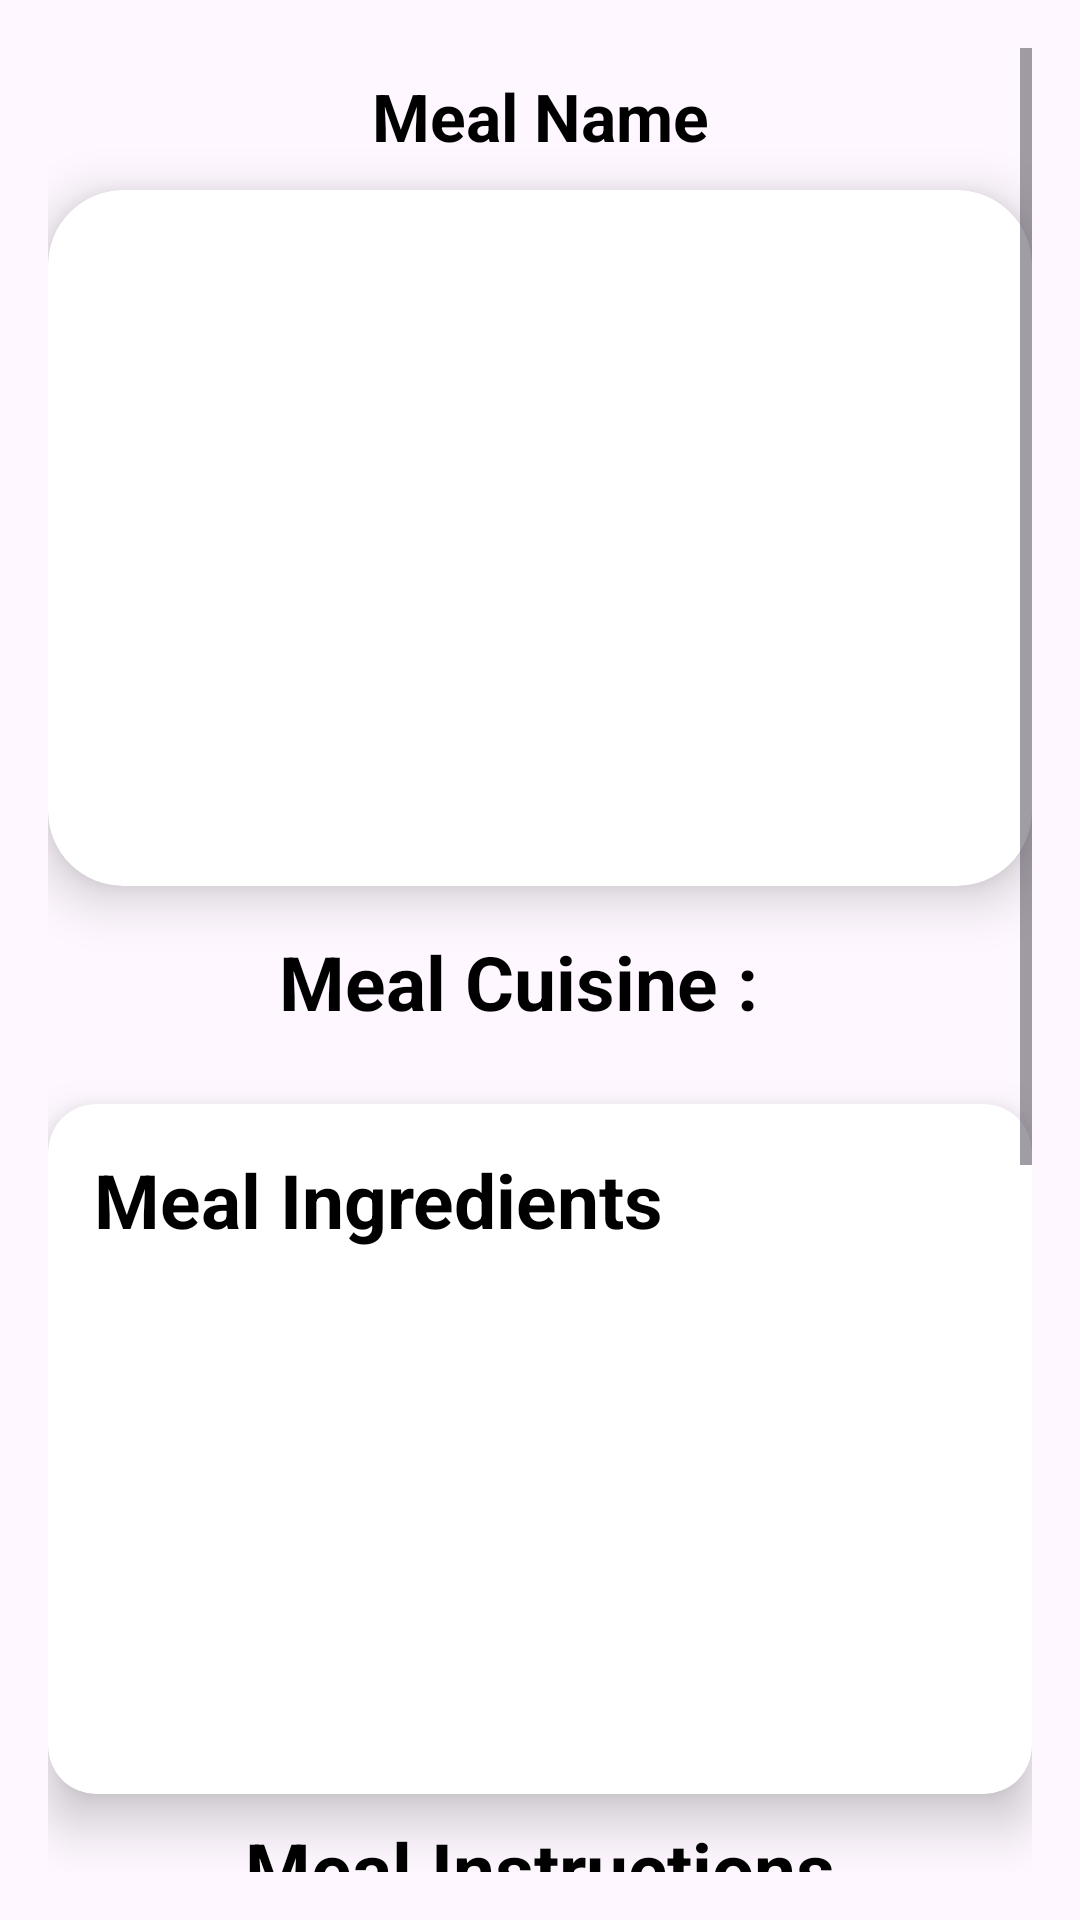

Reconstruct the res/layout file that produces this screen, plus the resources it refers to.
<!-- AndroidManifest.xml: application theme Theme.FoodPlanner -->
<!-- res/layout/meal_details_fragment.xml -->
<?xml version="1.0" encoding="utf-8"?>
<androidx.constraintlayout.widget.ConstraintLayout
    xmlns:android="http://schemas.android.com/apk/res/android"
    xmlns:app="http://schemas.android.com/apk/res-auto"
    xmlns:tools="http://schemas.android.com/tools"
    android:layout_width="match_parent"
    android:layout_height="match_parent"
    tools:context=".RandomMealFeature.View.RandomMealFragment">

    
    <ScrollView
        android:id="@+id/scrollView"
        android:layout_width="0dp"
        android:layout_height="0dp"
        app:layout_constraintEnd_toEndOf="parent"
        app:layout_constraintStart_toStartOf="parent"
        app:layout_constraintTop_toTopOf="parent"
        app:layout_constraintBottom_toBottomOf="parent"
        android:padding="16dp">

        <LinearLayout
            android:layout_width="match_parent"
            android:layout_height="match_parent"
            android:orientation="vertical"
            android:gravity="center_horizontal">

            
            <TextView
                android:id="@+id/mealNameTextView"
                android:layout_width="match_parent"
                android:layout_height="wrap_content"
                android:layout_marginTop="8dp"
                android:layout_marginBottom="10dp"
                android:text="Meal Name"
                android:textAlignment="center"
                android:textSize="22sp"
                android:textStyle="bold"
                android:textColor="@color/black"
                android:fontFamily="sans-serif" />

            
            <androidx.cardview.widget.CardView
                android:id="@+id/mealCardView"
                android:layout_width="match_parent"
                android:layout_height="232dp"
                app:cardCornerRadius="25dp"
                app:cardElevation="10dp">

                
                <com.google.android.material.imageview.ShapeableImageView
                    android:id="@+id/mealImageView"
                    android:layout_width="match_parent"
                    android:layout_height="match_parent"
                    android:contentDescription="@string/meal_image"
                    android:scaleType="centerCrop"
                    app:shapeAppearanceOverlay="@style/RoundedImageStyle" />
            </androidx.cardview.widget.CardView>

            <LinearLayout
                android:layout_width="wrap_content"
                android:layout_height="wrap_content"
                android:orientation="horizontal"
                android:layout_marginTop="15dp"
                android:layout_marginBottom="8dp"
                android:gravity="center_vertical">

                
                <TextView
                    android:id="@+id/CuisineHeaher"
                    android:layout_width="wrap_content"
                    android:layout_height="wrap_content"
                    android:fontFamily="sans-serif"
                    android:text="Meal Cuisine : "
                    android:textAlignment="center"
                    android:textColor="@color/black"
                    android:textSize="25dp"
                    android:textStyle="bold" />

                
                <TextView
                    android:id="@+id/cuisineNameTextView"
                    android:layout_width="wrap_content"
                    android:layout_height="wrap_content"
                    android:layout_marginStart="8dp"
                    android:fontFamily="sans-serif"
                android:textAlignment="center"
                android:textColor="@color/black"
                android:textSize="25dp"
                android:textStyle="normal" />
            </LinearLayout>


            <androidx.cardview.widget.CardView
                android:id="@+id/ingridientCardView"
                android:layout_width="match_parent"
                android:layout_height="230dp"
                android:layout_gravity="center"
                android:layout_marginTop="16dp"
                app:cardCornerRadius="16dp"
                app:cardElevation="10dp">
                <TextView
                    android:id="@+id/IngredientsHeaher"
                    android:layout_width="wrap_content"
                    android:layout_height="wrap_content"
                    android:layout_margin="15dp"
                    android:fontFamily="sans-serif"
                    android:text="Meal Ingredients"
                    android:textAlignment="center"
                    android:textColor="@color/black"
                    android:textSize="25dp"
                    android:textStyle="bold" />

            
            <androidx.recyclerview.widget.RecyclerView
                android:id="@+id/ingredientsRecyclerViewID"
                android:layout_width="match_parent"
                android:layout_height="wrap_content"
                android:layout_marginTop="55dp"
                android:orientation="horizontal"
                android:paddingBottom="16dp"
                tools:listitem="@layout/item_ingredient" />
            </androidx.cardview.widget.CardView>

            <TextView
                android:id="@+id/InstructionsHeaher"
                android:layout_height="wrap_content"
                android:layout_width="wrap_content"
                android:layout_marginTop="8dp"
                android:text="Meal Instructions"
                android:textAlignment="center"
                android:textSize="25dp"
                android:textStyle="bold"
                android:textColor="@color/black"
                android:fontFamily="sans-serif"  />

            
            <androidx.cardview.widget.CardView
                android:layout_width="match_parent"
                android:layout_height="wrap_content"
                android:layout_marginTop="16dp"
                android:padding="16dp"
                app:cardCornerRadius="8dp"
                android:backgroundTint="@android:color/white"
                app:cardBackgroundColor="@android:color/white"
                app:cardElevation="8dp">

                
                <TextView
                    android:id="@+id/mealInstructionsTextView"
                    android:layout_width="match_parent"
                    android:layout_height="wrap_content"
                    android:text="Meal Instructions"
                    android:padding="12dp"
                    android:textSize="16sp"
                    android:textColor="@color/black"
                    android:fontFamily="sans-serif"
                    android:lineSpacingExtra="4dp"
                    android:autoSizeTextType="uniform"
                    android:autoSizeMinTextSize="12sp"
                    android:autoSizeMaxTextSize="18sp"
                    android:autoSizeStepGranularity="2sp" />
            </androidx.cardview.widget.CardView>

            
            <WebView
                android:id="@+id/mealVideoWebView"
                android:layout_width="match_parent"
                android:layout_height="200dp"
                android:layout_marginTop="16dp"
                android:background="@android:color/black" />

            
            <Button
                android:id="@+id/addToFavoritesButton"
                android:layout_width="wrap_content"
                android:layout_height="wrap_content"
                android:text="Add to Favorites"
                android:layout_marginTop="16dp"
                android:textColor="@color/black"
                android:backgroundTint="#40E0D0" />

            
            <Button
                android:id="@+id/addToCalendarButton"
                android:layout_width="wrap_content"
                android:layout_height="wrap_content"
                android:text="Add to Calendar"
                android:layout_marginTop="16dp"
                android:textColor="@color/black"
                android:backgroundTint="#40E0D0" />

        </LinearLayout>
    </ScrollView>

</androidx.constraintlayout.widget.ConstraintLayout>
<!-- resources referenced by this layout -->
<resources>
  <string name="meal_image">Meal Image</string>
  <style name="RoundedImageStyle">
              <item name="cornerFamily">rounded</item>
              <item name="cornerSize">16dp</item> 
          </style>
  <style name="Theme.FoodPlanner" parent="Base.Theme.FoodPlanner" />
  <style name="Base.Theme.FoodPlanner" parent="Theme.Material3.DayNight.NoActionBar">
          
          
      </style>
  <!-- not gathered from this repository: default colours our renderer supplied (Android Studio template values) -->
  <color name="black">#FF000000</color>
</resources>
